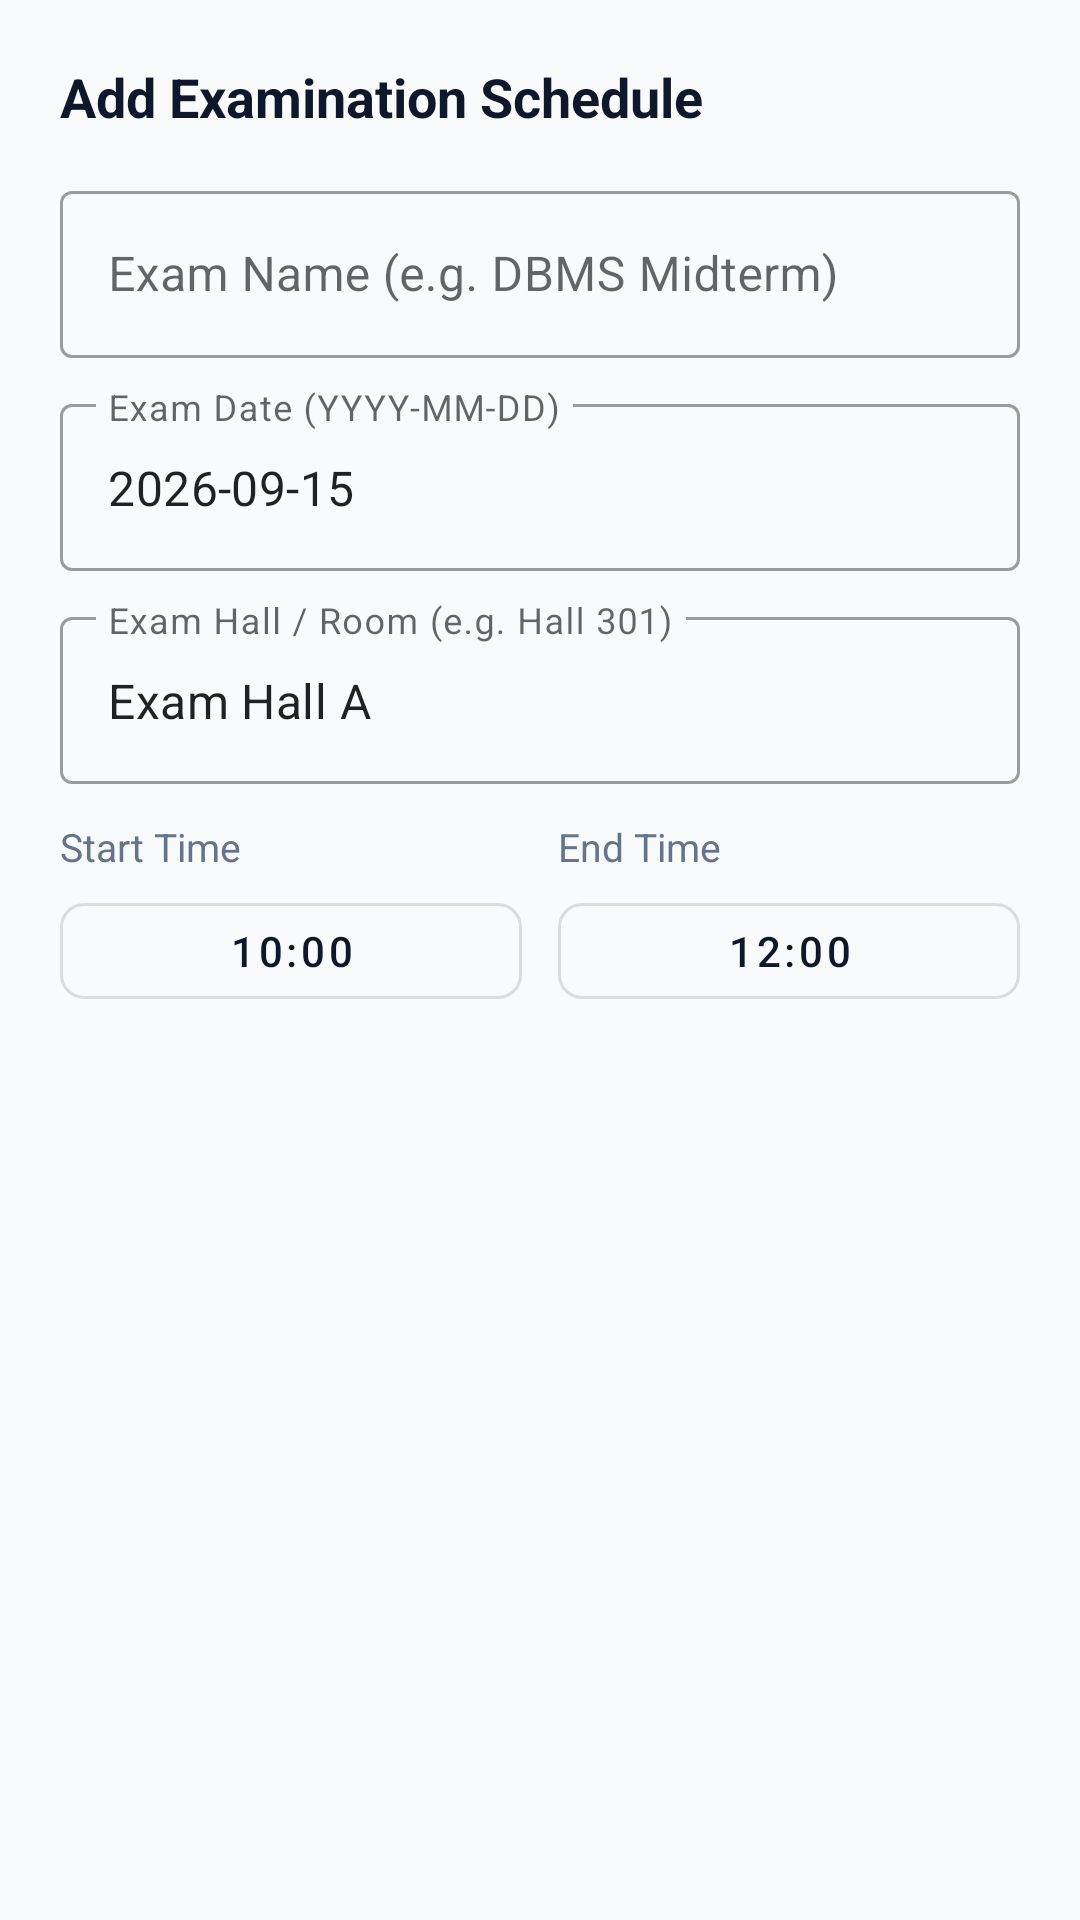

The Android layout XML behind this screen, and the referenced resources:
<!-- AndroidManifest.xml: application theme Theme.ClassroomLectureCapture -->
<!-- res/layout/dialog_add_exam.xml -->
<?xml version="1.0" encoding="utf-8"?>
<LinearLayout xmlns:android="http://schemas.android.com/apk/res/android"
    xmlns:app="http://schemas.android.com/apk/res-auto"
    android:layout_width="match_parent"
    android:layout_height="wrap_content"
    android:orientation="vertical"
    android:padding="20dp">

    <TextView
        android:layout_width="wrap_content"
        android:layout_height="wrap_content"
        android:text="Add Examination Schedule"
        android:textColor="@color/text_primary"
        android:textSize="18sp"
        android:textStyle="bold" />

    
    <com.google.android.material.textfield.TextInputLayout
        style="@style/Widget.MaterialComponents.TextInputLayout.OutlinedBox"
        android:layout_width="match_parent"
        android:layout_height="wrap_content"
        android:layout_marginTop="14dp"
        android:hint="Exam Name (e.g. DBMS Midterm)">

        <com.google.android.material.textfield.TextInputEditText
            android:id="@+id/etExamName"
            android:layout_width="match_parent"
            android:layout_height="wrap_content" />
    </com.google.android.material.textfield.TextInputLayout>

    
    <com.google.android.material.textfield.TextInputLayout
        style="@style/Widget.MaterialComponents.TextInputLayout.OutlinedBox"
        android:layout_width="match_parent"
        android:layout_height="wrap_content"
        android:layout_marginTop="10dp"
        android:hint="Exam Date (YYYY-MM-DD)">

        <com.google.android.material.textfield.TextInputEditText
            android:id="@+id/etExamDate"
            android:layout_width="match_parent"
            android:layout_height="wrap_content"
            android:text="2026-09-15" />
    </com.google.android.material.textfield.TextInputLayout>

    
    <com.google.android.material.textfield.TextInputLayout
        style="@style/Widget.MaterialComponents.TextInputLayout.OutlinedBox"
        android:layout_width="match_parent"
        android:layout_height="wrap_content"
        android:layout_marginTop="10dp"
        android:hint="Exam Hall / Room (e.g. Hall 301)">

        <com.google.android.material.textfield.TextInputEditText
            android:id="@+id/etExamRoom"
            android:layout_width="match_parent"
            android:layout_height="wrap_content"
            android:text="Exam Hall A" />
    </com.google.android.material.textfield.TextInputLayout>

    
    <LinearLayout
        android:layout_width="match_parent"
        android:layout_height="wrap_content"
        android:layout_marginTop="12dp"
        android:orientation="horizontal">

        <LinearLayout
            android:layout_width="0dp"
            android:layout_height="wrap_content"
            android:layout_marginEnd="6dp"
            android:layout_weight="1"
            android:orientation="vertical">

            <TextView
                android:layout_width="wrap_content"
                android:layout_height="wrap_content"
                android:text="Start Time"
                android:textColor="@color/text_secondary"
                android:textSize="13sp" />

            <com.google.android.material.button.MaterialButton
                android:id="@+id/btnExamStartTime"
                style="@style/Widget.MaterialComponents.Button.OutlinedButton"
                android:layout_width="match_parent"
                android:layout_height="44dp"
                android:layout_marginTop="4dp"
                android:text="10:00"
                android:textAllCaps="false"
                android:textColor="@color/text_primary"
                app:cornerRadius="8dp" />
        </LinearLayout>

        <LinearLayout
            android:layout_width="0dp"
            android:layout_height="wrap_content"
            android:layout_marginStart="6dp"
            android:layout_weight="1"
            android:orientation="vertical">

            <TextView
                android:layout_width="wrap_content"
                android:layout_height="wrap_content"
                android:text="End Time"
                android:textColor="@color/text_secondary"
                android:textSize="13sp" />

            <com.google.android.material.button.MaterialButton
                android:id="@+id/btnExamEndTime"
                style="@style/Widget.MaterialComponents.Button.OutlinedButton"
                android:layout_width="match_parent"
                android:layout_height="44dp"
                android:layout_marginTop="4dp"
                android:text="12:00"
                android:textAllCaps="false"
                android:textColor="@color/text_primary"
                app:cornerRadius="8dp" />
        </LinearLayout>
    </LinearLayout>

</LinearLayout>
<!-- resources referenced by this layout -->
<resources>
  <color name="text_primary">#0F172A</color>
  <color name="text_secondary">#64748B</color>
  <style name="Theme.ClassroomLectureCapture" parent="Theme.MaterialComponents.DayNight.NoActionBar">
          
          <item name="colorPrimary">@color/primary</item>
          <item name="colorPrimaryVariant">@color/primary_dark</item>
          <item name="colorOnPrimary">@color/white</item>
          
          <item name="colorSecondary">@color/accent</item>
          <item name="colorSecondaryVariant">@color/primary_light</item>
          <item name="colorOnSecondary">@color/white</item>
          
          <item name="android:statusBarColor">@color/surface</item>
          <item name="android:windowLightStatusBar">true</item>
          <item name="android:windowBackground">@color/background</item>
      </style>
  <color name="primary">#1E3A8A</color>
  <color name="primary_dark">#172554</color>
  <color name="white">#FFFFFF</color>
  <color name="accent">#2563EB</color>
  <color name="primary_light">#3B82F6</color>
  <color name="surface">#FFFFFF</color>
  <color name="background">#F8FAFC</color>
</resources>
